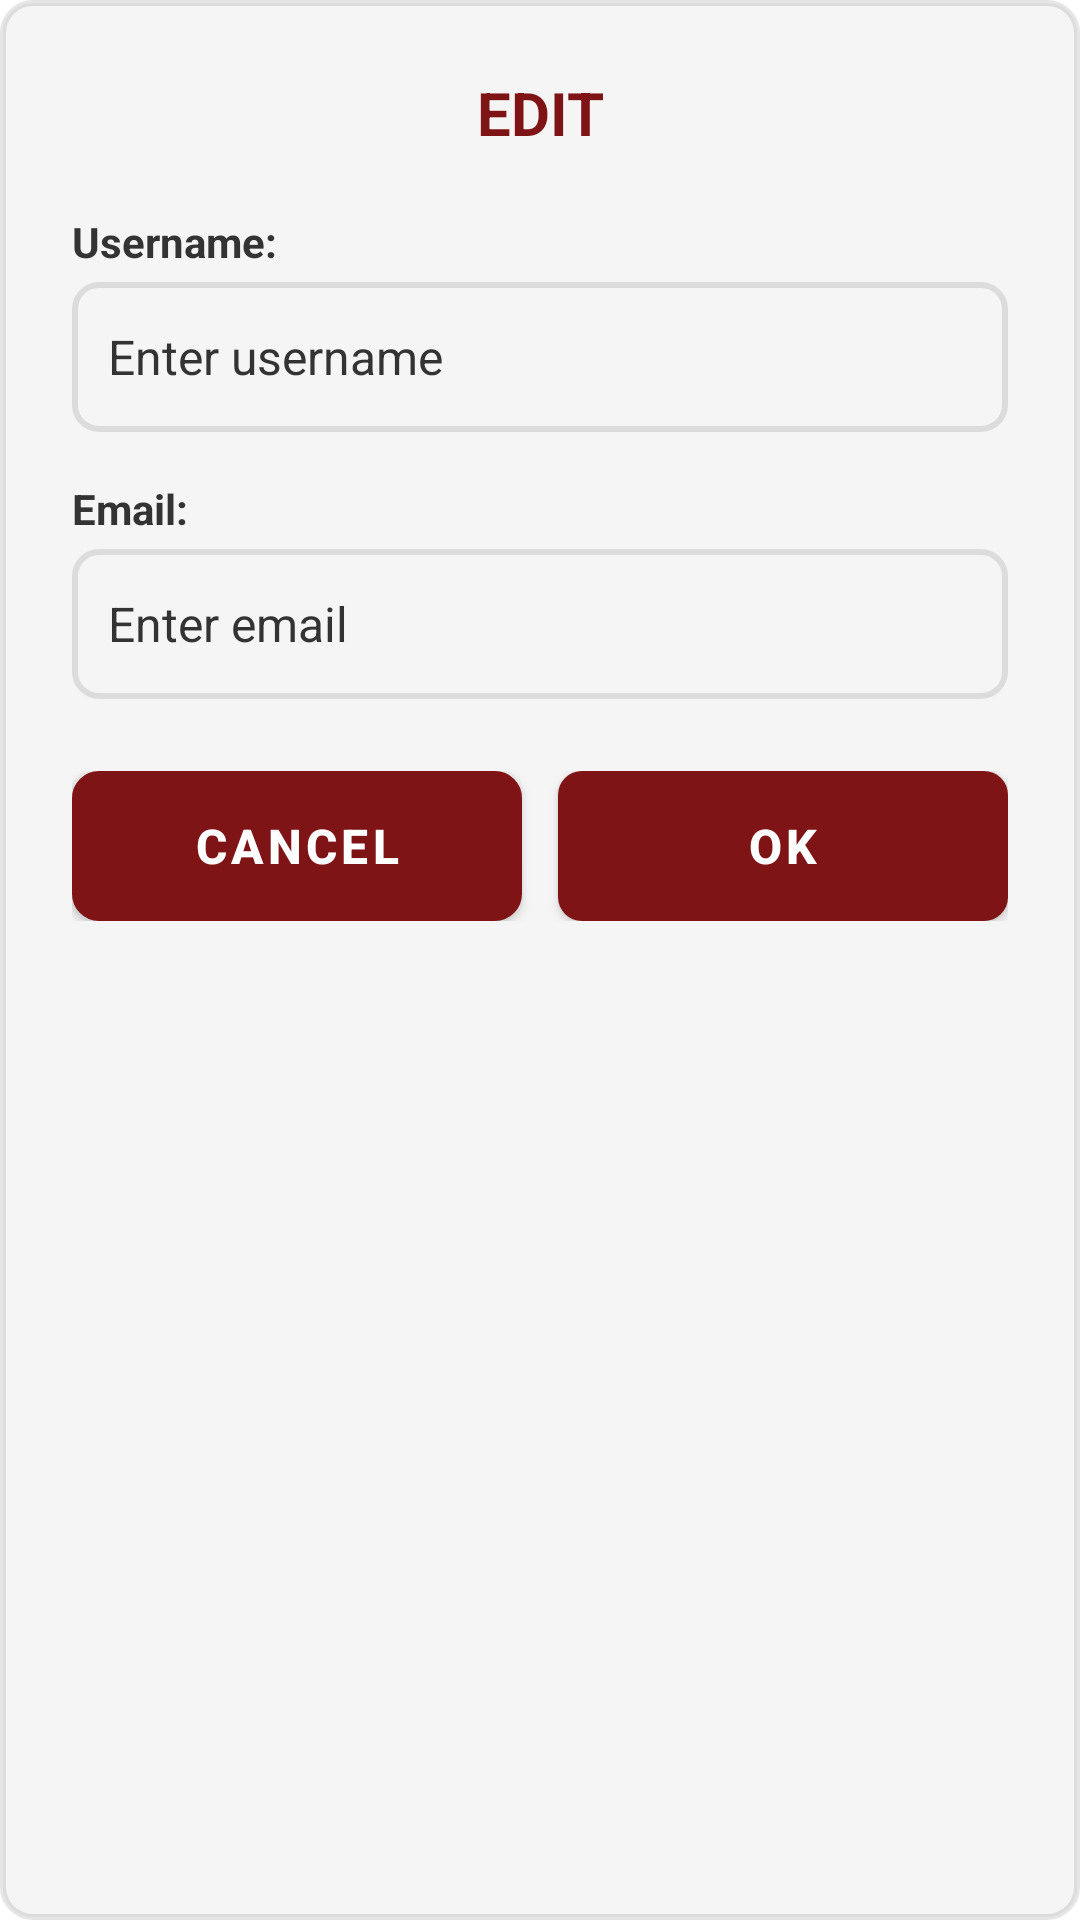

Produce the Android XML layout that renders to this screen, including the resource entries it uses.
<!-- AndroidManifest.xml: application theme Theme.FOTNEWS -->
<!-- res/layout/dialog_edit_info.xml -->
<?xml version="1.0" encoding="utf-8"?>
<LinearLayout xmlns:android="http://schemas.android.com/apk/res/android"
    android:layout_width="320dp"
    android:layout_height="wrap_content"
    android:background="@drawable/dialog_background"
    android:orientation="vertical"
    android:padding="24dp">

    
    <TextView
        android:layout_width="match_parent"
        android:layout_height="wrap_content"
        android:text="EDIT"
        android:textSize="20sp"
        android:textStyle="bold"
        android:textColor="#7F1416"
        android:gravity="center"
        android:layout_marginBottom="20dp" />

    
    <TextView
        android:layout_width="match_parent"
        android:layout_height="wrap_content"
        android:text="Username:"
        android:textSize="14sp"
        android:textColor="@color/gray"
        android:textStyle="bold"
        android:layout_marginBottom="4dp" />

    <EditText
        android:id="@+id/et_username"
        android:layout_width="match_parent"
        android:layout_height="50dp"
        android:background="@drawable/edittext_bg"
        android:hint="Enter username"
        android:inputType="text"
        android:padding="12dp"
        android:textColor="@color/black"
        android:textColorHint="@color/gray"
        android:textSize="16sp"
        android:layout_marginBottom="16dp" />

    
    <TextView
        android:layout_width="match_parent"
        android:layout_height="wrap_content"
        android:text="Email:"
        android:textSize="14sp"
        android:textColor="@color/gray"
        android:textStyle="bold"
        android:layout_marginBottom="4dp" />

    <EditText
        android:id="@+id/et_email"
        android:layout_width="match_parent"
        android:layout_height="50dp"
        android:background="@drawable/edittext_bg"
        android:hint="Enter email"
        android:inputType="textEmailAddress"
        android:padding="12dp"
        android:textColor="@color/black"
        android:textColorHint="@color/gray"
        android:textSize="16sp"
        android:layout_marginBottom="24dp"
        android:enabled="false" />

    
    <LinearLayout
        android:layout_width="match_parent"
        android:layout_height="wrap_content"
        android:orientation="horizontal"
        android:weightSum="2">

        
        <Button
            android:id="@+id/btn_cancel_edit"
            android:layout_width="0dp"
            android:layout_height="50dp"
            android:layout_weight="1"
            android:layout_marginEnd="6dp"
            android:text="Cancel"
            android:background="@drawable/button_secondary"
            android:textColor="@color/white"
            android:textSize="16sp"
            android:textStyle="bold" />

        
        <Button
            android:id="@+id/btn_ok_edit"
            android:layout_width="0dp"
            android:layout_height="50dp"
            android:layout_weight="1"
            android:layout_marginStart="6dp"
            android:text="OK"
            android:background="@drawable/dialog_button_style"
            android:textColor="@color/white"
            android:textSize="16sp"
            android:textStyle="bold" />

    </LinearLayout>

</LinearLayout>
<!-- resources referenced by this layout -->
<resources>
  <color name="black">#FF000000</color>
  <color name="gray">#333333</color>
  <color name="white">#FFFFFFFF</color>
  <!-- drawable button_secondary (drawable) -->
  <?xml version="1.0" encoding="utf-8"?>
  <shape xmlns:android="http://schemas.android.com/apk/res/android"
      android:shape="rectangle">
      <solid android:color="@color/white" />
      <corners android:radius="8dp" />
      <stroke
          android:width="2dp"
          android:color="@color/primary_red" />
  </shape>
  <!-- drawable dialog_background (drawable) -->
  <?xml version="1.0" encoding="utf-8"?>
  <shape xmlns:android="http://schemas.android.com/apk/res/android"
      android:shape="rectangle">
  
      
      <solid android:color="#F5F5F5" />
  
      
      <corners android:radius="10dp" />
  
      
      <stroke
          android:width="2dp"
          android:color="#1A000000" />
  
  </shape>
  <!-- drawable dialog_button_style (drawable) -->
  <?xml version="1.0" encoding="utf-8"?>
  <selector xmlns:android="http://schemas.android.com/apk/res/android">
  
      
      <item android:state_pressed="true">
          <shape android:shape="rectangle">
              <solid android:color="#6B1214" />
              <corners android:radius="8dp" />
          </shape>
      </item>
  
      
      <item>
          <shape android:shape="rectangle">
              <solid android:color="@color/primary_red" />
              <corners android:radius="8dp" />
          </shape>
      </item>
  
  </selector>
  <!-- drawable edittext_bg (drawable) -->
  <?xml version="1.0" encoding="utf-8"?>
  <shape xmlns:android="http://schemas.android.com/apk/res/android"
      android:shape="rectangle">
  
      
      <solid android:color="@color/light_gray" />
  
      
      <corners android:radius="8dp" />
  
      
      <stroke
          android:width="2dp"
          android:color="#1A000000" />
  
      
      <padding
          android:left="12dp"
          android:right="12dp"
          android:top="12dp"
          android:bottom="12dp" />
  
  </shape>
  <style name="Theme.FOTNEWS" parent="Theme.MaterialComponents.DayNight.DarkActionBar">
          
          <item name="colorPrimary">@color/primary_red</item>
          <item name="colorPrimaryVariant">@color/primary_red</item>
          <item name="colorOnPrimary">@color/white</item>
          
          <item name="colorSecondary">@color/primary_red</item>
          <item name="colorSecondaryVariant">@color/primary_red</item>
          <item name="colorOnSecondary">@color/black</item>
          
          <item name="android:statusBarColor">@color/primary_red</item>
          
          <item name="popupMenuStyle">@style/CustomPopupMenu</item>
      </style>
  <color name="primary_red">#7F1416</color>
  <color name="light_gray">#F5F5F5</color>
  <style name="CustomPopupMenu" parent="Widget.AppCompat.PopupMenu">
          <item name="android:popupBackground">@drawable/dropdown_background</item>
          <item name="android:textColor">@color/black</item>
          <item name="android:textSize">16sp</item>
          <item name="android:padding">8dp</item>
      </style>
  <!-- drawable dropdown_background (drawable) -->
  <?xml version="1.0" encoding="utf-8"?>
  <shape xmlns:android="http://schemas.android.com/apk/res/android"
      android:shape="rectangle">
  
      
      <solid android:color="@color/white" />
  
      
      <corners
          android:bottomLeftRadius="8dp"
          android:bottomRightRadius="8dp"
          android:topLeftRadius="0dp"
          android:topRightRadius="0dp" />
  
      
      <stroke
          android:width="2dp"
          android:color="#1A000000" />
  
  </shape>
</resources>
